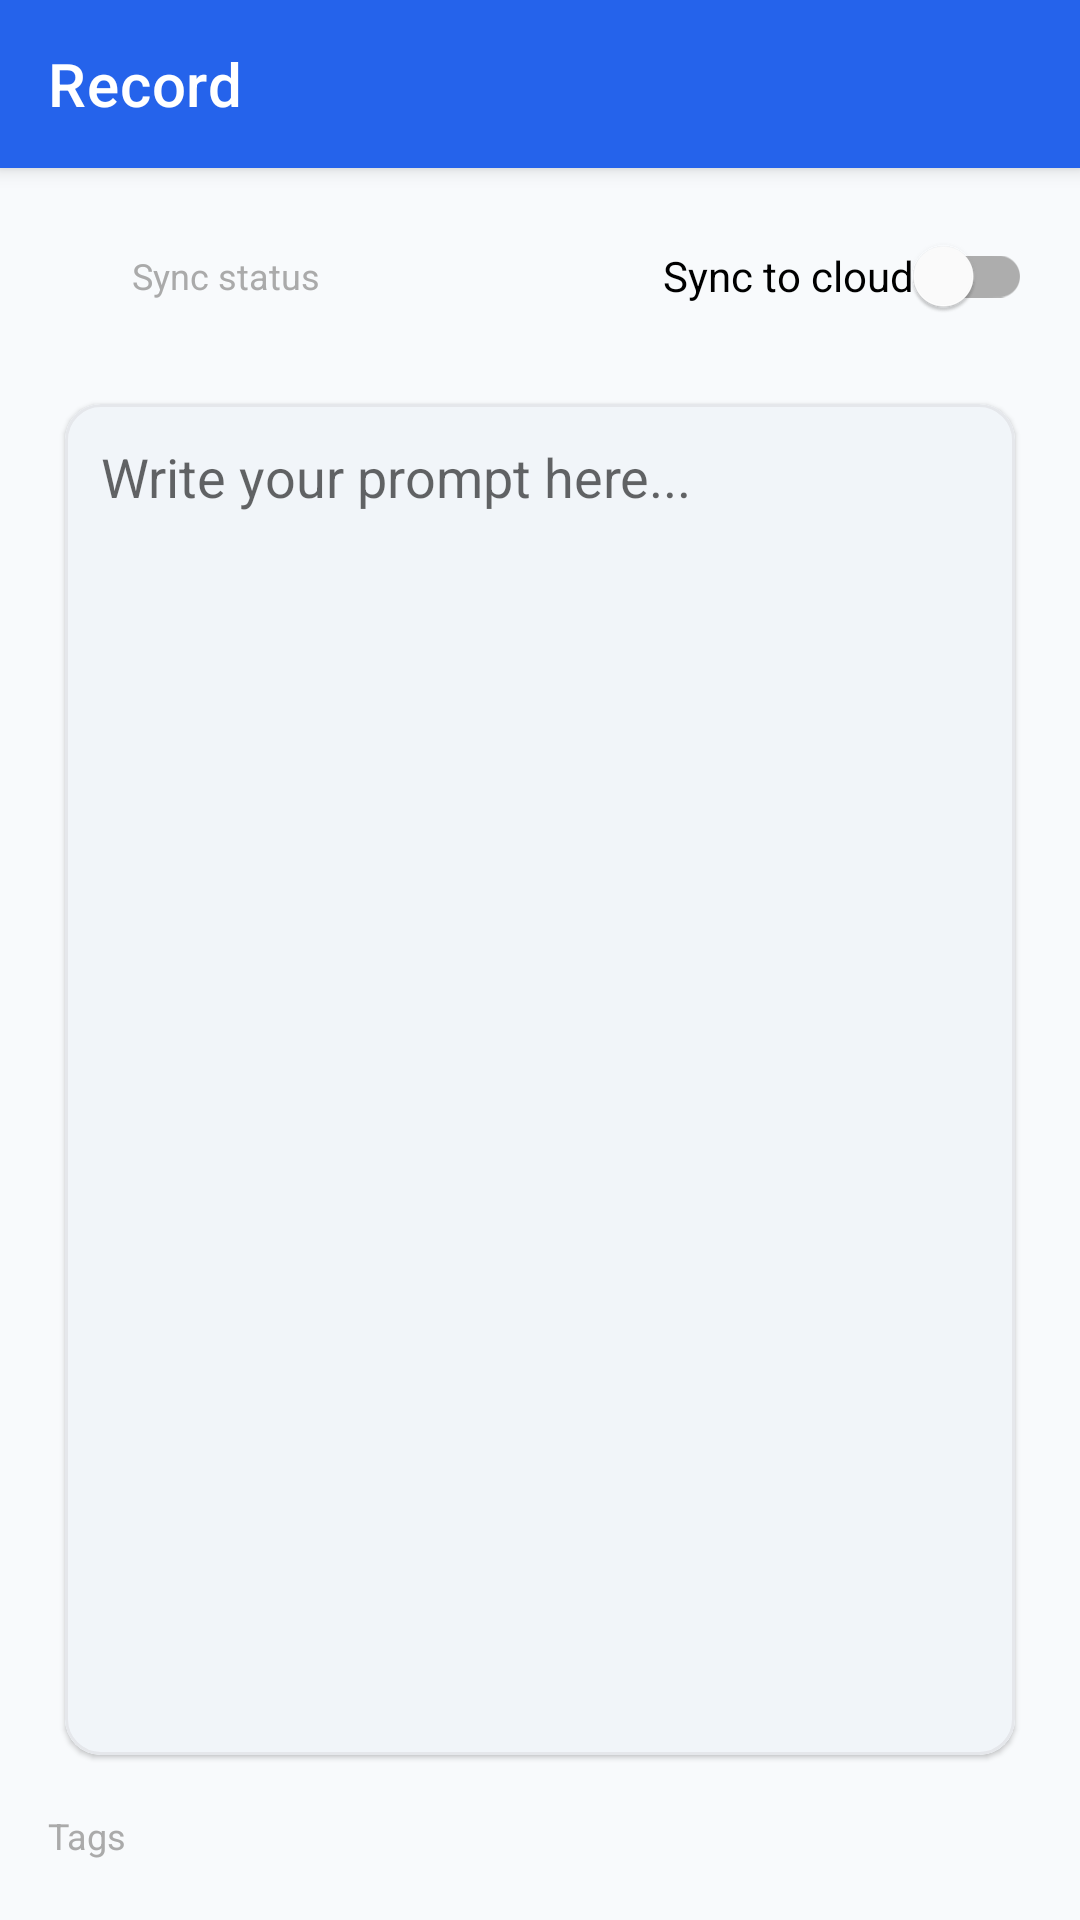

This screen was rendered from an Android layout file. Write that file and the resources it references.
<!-- AndroidManifest.xml: application theme Theme.AnyMind -->
<!-- res/layout/activity_record_detail.xml -->
<?xml version="1.0" encoding="utf-8"?>
<androidx.coordinatorlayout.widget.CoordinatorLayout xmlns:android="http://schemas.android.com/apk/res/android"
    xmlns:app="http://schemas.android.com/apk/res-auto"
    android:layout_width="match_parent"
    android:layout_height="match_parent"
    android:background="@color/background">

    <com.google.android.material.appbar.AppBarLayout
        android:layout_width="match_parent"
        android:layout_height="wrap_content">

        <com.google.android.material.appbar.MaterialToolbar
            android:id="@+id/detail_toolbar"
            android:layout_width="match_parent"
            android:layout_height="wrap_content"
            android:background="@color/primary"
            android:theme="@style/ThemeOverlay.MaterialComponents.Dark.ActionBar"
            app:titleTextColor="@android:color/white"
            app:navigationIconTint="@android:color/white"
            app:title="@string/record_detail" />
    </com.google.android.material.appbar.AppBarLayout>

    <LinearLayout
        android:layout_width="match_parent"
        android:layout_height="match_parent"
        android:orientation="vertical"
        android:paddingStart="16dp"
        android:paddingEnd="16dp"
        android:paddingTop="12dp"
        android:paddingBottom="12dp"
        app:layout_behavior="@string/appbar_scrolling_view_behavior">

        <LinearLayout
            android:layout_width="match_parent"
            android:layout_height="wrap_content"
            android:gravity="center_vertical"
            android:orientation="horizontal">

            <ImageView
                android:id="@+id/detail_sync_icon"
                android:layout_width="20dp"
                android:layout_height="20dp"
                android:contentDescription="@string/sync_status" />

            <TextView
                android:id="@+id/detail_sync_label"
                android:layout_width="0dp"
                android:layout_height="wrap_content"
                android:layout_marginStart="8dp"
                android:layout_weight="1"
                android:text="@string/sync_status"
                android:textColor="@android:color/darker_gray"
                android:textSize="12sp" />

            <com.google.android.material.switchmaterial.SwitchMaterial
                android:id="@+id/sync_toggle"
                android:layout_width="wrap_content"
                android:layout_height="wrap_content"
                android:text="@string/sync_enabled" />
        </LinearLayout>

        <com.google.android.material.card.MaterialCardView
            android:layout_width="match_parent"
            android:layout_height="0dp"
            android:layout_marginTop="12dp"
            android:layout_weight="1"
            app:cardCornerRadius="12dp"
            app:cardElevation="1dp"
            app:cardUseCompatPadding="true"
            app:strokeColor="#E5E7EB"
            app:strokeWidth="1dp">

            <EditText
                android:id="@+id/content_input"
                android:layout_width="match_parent"
                android:layout_height="match_parent"
                android:background="@color/editor_bg"
                android:gravity="top"
                android:hint="@string/content_hint"
                android:inputType="textMultiLine"
                android:padding="12dp" />
        </com.google.android.material.card.MaterialCardView>

        <TextView
            android:layout_width="match_parent"
            android:layout_height="wrap_content"
            android:layout_marginTop="12dp"
            android:text="@string/tags"
            android:textColor="@android:color/darker_gray"
            android:textSize="12sp" />

        <com.google.android.material.chip.ChipGroup
            android:id="@+id/detail_tags_group"
            android:layout_width="match_parent"
            android:layout_height="wrap_content"
            android:layout_marginTop="8dp"
            app:singleLine="false"
            app:chipSpacingHorizontal="6dp"
            app:chipSpacingVertical="6dp" />
    </LinearLayout>
</androidx.coordinatorlayout.widget.CoordinatorLayout>
<!-- resources referenced by this layout -->
<resources>
  <color name="background">#F8FAFC</color>
  <color name="editor_bg">#F1F5F9</color>
  <color name="primary">#2563EB</color>
  <string name="content_hint">Write your prompt here...</string>
  <string name="record_detail">Record</string>
  <string name="sync_enabled">Sync to cloud</string>
  <string name="sync_status">Sync status</string>
  <string name="tags">Tags</string>
  <style name="Theme.AnyMind" parent="Theme.MaterialComponents.DayNight.NoActionBar">
          <item name="colorPrimary">@color/primary</item>
          <item name="colorPrimaryVariant">@color/primary_variant</item>
          <item name="colorOnPrimary">@android:color/white</item>
          <item name="colorSecondary">@color/secondary</item>
          <item name="android:statusBarColor">@color/primary_variant</item>
          <item name="android:windowBackground">@color/background</item>
          <item name="colorSurface">@color/surface</item>
          <item name="colorOnSurface">@android:color/black</item>
      </style>
  <color name="primary_variant">#1D4ED8</color>
  <color name="secondary">#0F172A</color>
  <color name="surface">#FFFFFF</color>
</resources>
